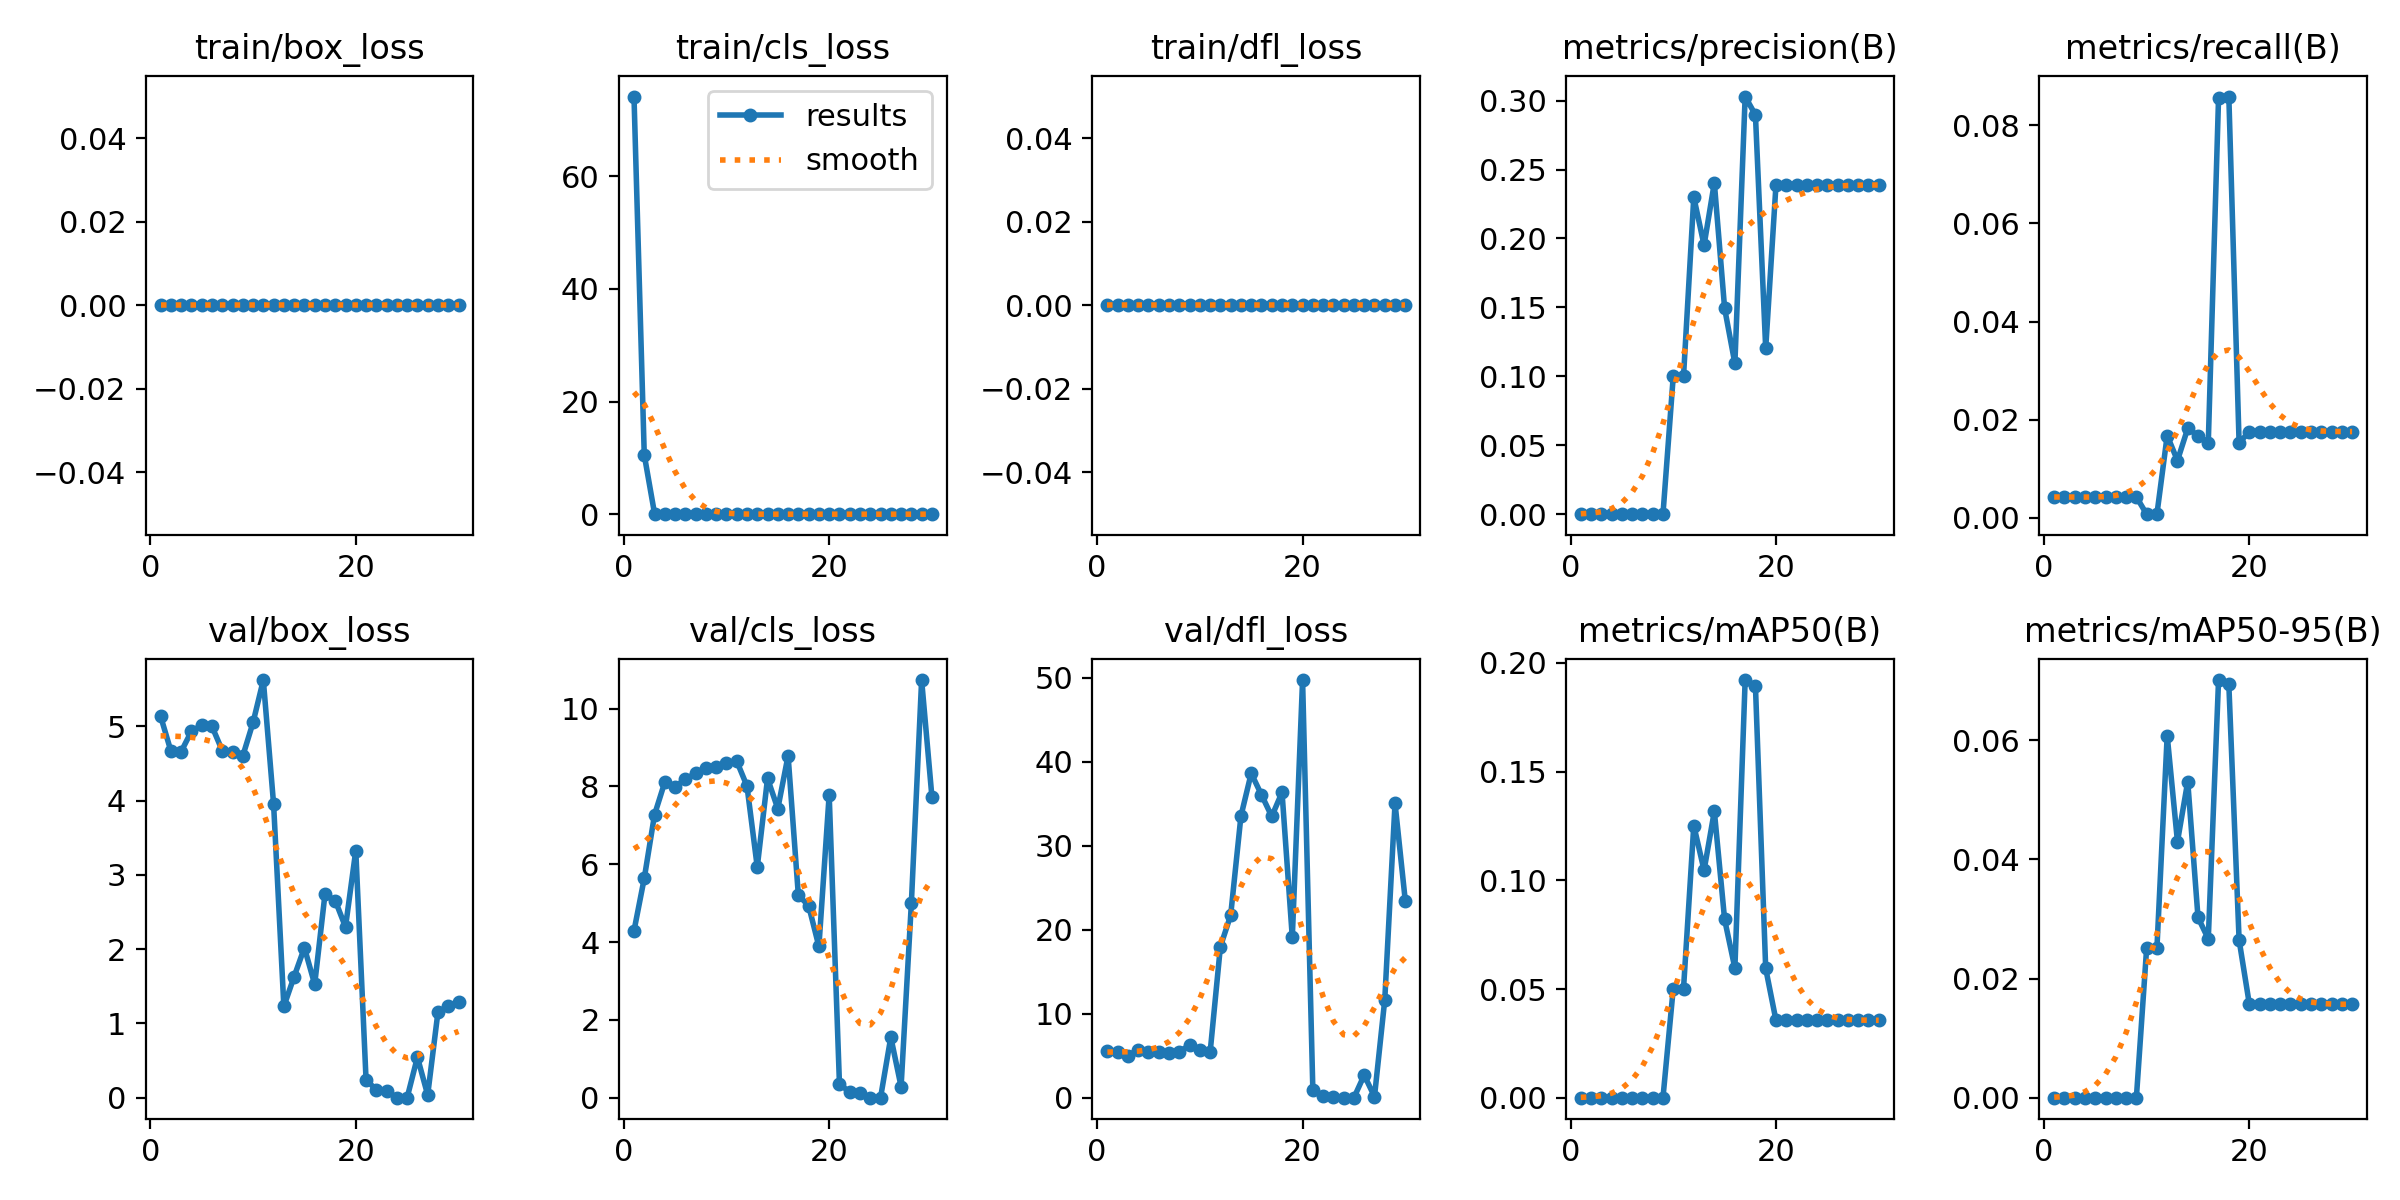

The table this chart was drawn from, first rows:
epoch, train/box_loss, train/cls_loss, train/dfl_loss, metrics/precision(B), metrics/recall(B), metrics/mAP50(B), metrics/mAP50-95(B), val/box_loss, val/cls_loss, val/dfl_loss, lr/pg0, lr/pg1, lr/pg2
1, 0, 74.15, 0, 2e-05, 0.00424, 1e-05, 0, 5.135, 4.287, 5.57, 0.0005543, 0.0005543, 0.0005543
2, 0, 10.52, 0, 2e-05, 0.00424, 1e-05, 0, 4.667, 5.637, 5.457, 0.001073, 0.001073, 0.001073
3, 0, 0.1196, 0, 2e-05, 0.00424, 1e-05, 0, 4.657, 7.272, 5.018, 0.001556, 0.001556, 0.001556
4, 0, 0.00455, 0, 2e-05, 0.00424, 1e-05, 0, 4.931, 8.11, 5.694, 0.001502, 0.001502, 0.001502
5, 0, 0.00088, 0, 2e-05, 0.00424, 1e-05, 0, 5.013, 7.981, 5.421, 0.001502, 0.001502, 0.001502
6, 0, 0.00075, 0, 2e-05, 0.00424, 1e-05, 0, 4.999, 8.19, 5.389, 0.001447, 0.001447, 0.001447
7, 0, 0.00051, 0, 2e-05, 0.00424, 1e-05, 0, 4.672, 8.331, 5.311, 0.001392, 0.001392, 0.001392
8, 0, 5e-05, 0, 2e-05, 0.00424, 1e-05, 0, 4.657, 8.476, 5.48, 0.001337, 0.001337, 0.001337
9, 0, 0, 0, 2e-05, 0.00424, 1e-05, 0, 4.599, 8.502, 6.254, 0.001282, 0.001282, 0.001282
10, 0, 0, 0, 0.1, 0.00073, 0.0502, 0.0251, 5.05, 8.596, 5.723, 0.001227, 0.001227, 0.001227
11, 0, 0, 0, 0.1, 0.00073, 0.0502, 0.0251, 5.621, 8.65, 5.388, 0.001172, 0.001172, 0.001172
12, 0, 0, 0, 0.23, 0.01676, 0.1252, 0.06079, 3.951, 8.007, 17.98, 0.001117, 0.001117, 0.001117
13, 0, 0, 0, 0.1951, 0.01166, 0.1046, 0.04298, 1.229, 5.927, 21.72, 0.001062, 0.001062, 0.001062
14, 0, 0, 0, 0.2404, 0.01822, 0.1318, 0.05307, 1.63, 8.203, 33.54, 0.001007, 0.001007, 0.001007
15, 0, 0, 0, 0.1494, 0.01676, 0.08201, 0.03026, 2.018, 7.426, 38.63, 0.0009519, 0.0009519, 0.0009519
16, 0, 0, 0, 0.1094, 0.01531, 0.0596, 0.02666, 1.526, 8.789, 36.07, 0.0008969, 0.0008969, 0.0008969
17, 0, 0, 0, 0.303, 0.08561, 0.1921, 0.07011, 2.736, 5.203, 33.49, 0.0008418, 0.0008418, 0.0008418
18, 0, 0, 0, 0.2896, 0.08585, 0.1895, 0.06937, 2.653, 4.935, 36.36, 0.0007868, 0.0007868, 0.0007868
19, 0, 0, 0, 0.1203, 0.01525, 0.05944, 0.02646, 2.297, 3.886, 19.09, 0.0007318, 0.0007318, 0.0007318
20, 0, 0, 0, 0.2388, 0.01756, 0.03559, 0.01567, 3.327, 7.783, 49.74, 0.0006768, 0.0006768, 0.0006768
21, 0, 0, 0, 0.2388, 0.01756, 0.03559, 0.01567, 0.2423, 0.3613, 0.9049, 0.0006218, 0.0006218, 0.0006218
22, 0, 0, 0, 0.2388, 0.01756, 0.03559, 0.01567, 0.1043, 0.1348, 0.1648, 0.0005668, 0.0005668, 0.0005668
23, 0, 0, 0, 0.2388, 0.01756, 0.03559, 0.01567, 0.09105, 0.1247, 0.1281, 0.0005118, 0.0005118, 0.0005118
24, 0, 0, 0, 0.2388, 0.01756, 0.03559, 0.01567, 0.00042, 0.00059, 0.00047, 0.0004568, 0.0004568, 0.0004568
25, 0, 0, 0, 0.2388, 0.01756, 0.03559, 0.01567, 0, 0, 0, 0.0004017, 0.0004017, 0.0004017
26, 0, 0, 0, 0.2388, 0.01756, 0.03559, 0.01567, 0.545, 1.555, 2.687, 0.0003467, 0.0003467, 0.0003467
27, 0, 0, 0, 0.2388, 0.01756, 0.03559, 0.01567, 0.03614, 0.2842, 0.124, 0.0002917, 0.0002917, 0.0002917
28, 0, 0, 0, 0.2388, 0.01756, 0.03559, 0.01567, 1.153, 4.996, 11.65, 0.0002367, 0.0002367, 0.0002367
29, 0, 0, 0, 0.2388, 0.01756, 0.03559, 0.01567, 1.231, 10.73, 35.05, 0.0001817, 0.0001817, 0.0001817
30, 0, 0, 0, 0.2388, 0.01756, 0.03559, 0.01567, 1.284, 7.732, 23.43, 0.0001267, 0.0001267, 0.0001267
